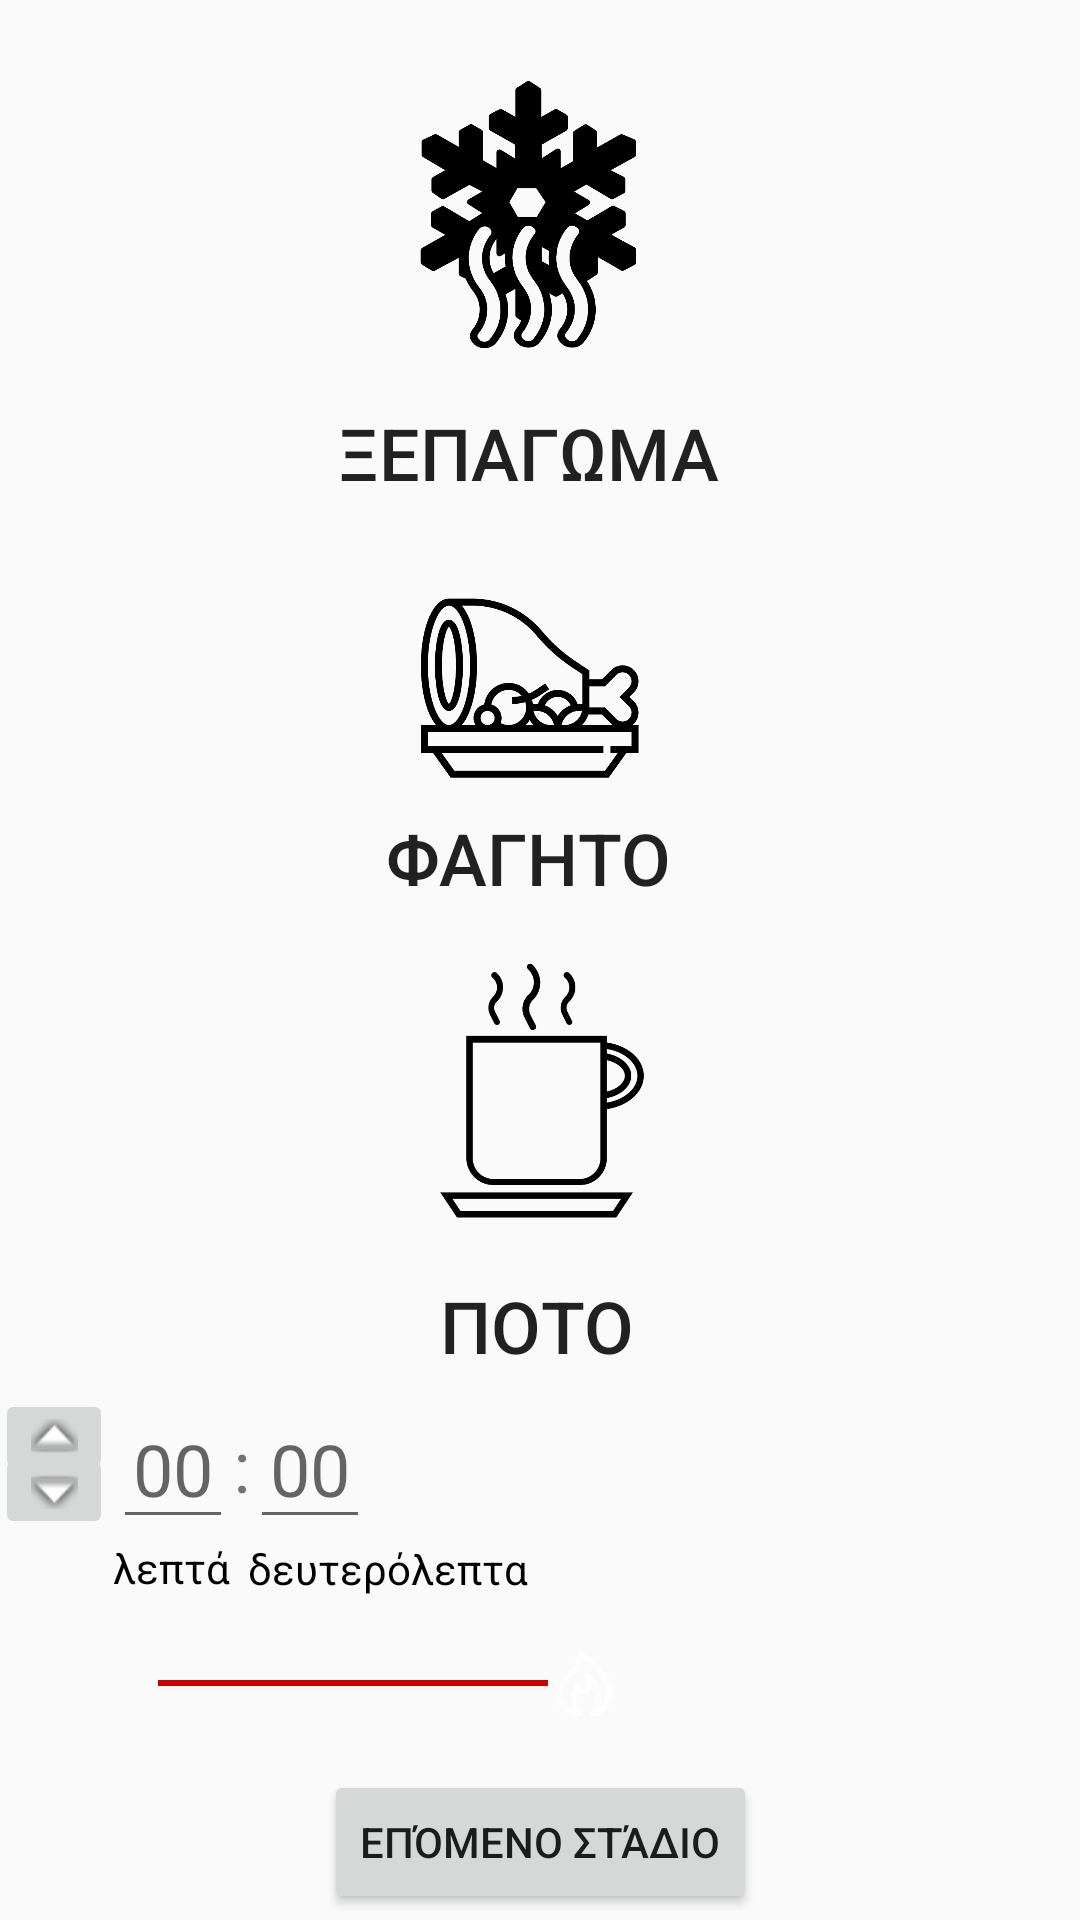

Here is an Android app screen rendered from its layout file. Give the layout XML and the strings, colors and styles it references.
<!-- AndroidManifest.xml: application theme AppTheme -->
<!-- res/layout/tab2.xml -->
<?xml version="1.0" encoding="utf-8"?>
<ScrollView xmlns:android="http://schemas.android.com/apk/res/android"
    android:id="@+id/scrollView"
    android:layout_width="match_parent"
    android:layout_height="match_parent"
    android:fillViewport="true">
<android.support.constraint.ConstraintLayout xmlns:android="http://schemas.android.com/apk/res/android"
    xmlns:app="http://schemas.android.com/apk/res-auto"
    xmlns:tools="http://schemas.android.com/tools"
    android:id="@+id/constraintLayout"
    android:layout_width="match_parent"
    android:layout_height="match_parent"

    tools:context=".Tab2">


    <EditText
        android:id="@+id/secs"
        android:layout_width="40dp"
        android:layout_height="50dp"
        android:ems="10"
        android:gravity="center"
        android:hint="@string/zeros"
        android:inputType="number"
        android:textSize="24sp"
        android:maxLength="2"
        app:layout_constraintBottom_toBottomOf="parent"
        app:layout_constraintEnd_toEndOf="parent"
        app:layout_constraintHorizontal_bias="0.26"
        app:layout_constraintStart_toStartOf="parent"
        app:layout_constraintTop_toBottomOf="@+id/button_drinks"
        app:layout_constraintVertical_bias="0.0"
        android:importantForAutofill="no"/>

    <Button
        android:id="@+id/button_defrost"
        android:layout_width="135dp"
        android:layout_height="42dp"
        android:layout_gravity="center_vertical|center_horizontal"
        android:background="@drawable/button_radio"
        android:gravity="center"
        android:text="@string/button_defrost"
        android:textSize="24sp"
        app:layout_constraintEnd_toEndOf="@+id/image_defrost"
        app:layout_constraintStart_toStartOf="@+id/image_defrost"
        app:layout_constraintTop_toBottomOf="@+id/image_defrost" />

    <Button
        android:id="@+id/button_meal"
        android:layout_width="135dp"
        android:layout_height="42dp"
        android:layout_gravity="center_vertical|center_horizontal"
        android:background="@drawable/button_radio"
        android:gravity="center"
        android:text="@string/button_meal"
        android:textSize="24sp"
        app:layout_constraintBottom_toBottomOf="@+id/image_meal"
        app:layout_constraintEnd_toEndOf="@+id/image_meal"
        app:layout_constraintStart_toStartOf="@+id/image_meal"
        app:layout_constraintTop_toBottomOf="@+id/image_meal" />

    <Button
        android:id="@+id/button_drinks"
        android:layout_width="135dp"
        android:layout_height="42dp"
        android:layout_gravity="center_vertical|center_horizontal"
        android:background="@drawable/button_radio"
        android:gravity="center"
        android:text="@string/button_drinks"
        android:textSize="24sp"
        app:layout_constraintEnd_toEndOf="@+id/image_drink"
        app:layout_constraintHorizontal_bias="0.498"
        app:layout_constraintStart_toStartOf="@+id/image_drink"
        app:layout_constraintTop_toBottomOf="@+id/image_drink" />

    <ImageView
        android:id="@+id/image_defrost"
        android:layout_width="86dp"
        android:layout_height="114dp"
        android:layout_gravity="center_vertical|center_horizontal"
        android:layout_marginTop="16dp"
        android:gravity="center"
        android:src="@drawable/noun_defrost_8234"
        app:layout_constraintEnd_toEndOf="parent"
        app:layout_constraintHorizontal_bias="0.486"
        app:layout_constraintStart_toStartOf="parent"
        app:layout_constraintTop_toTopOf="parent"
        android:contentDescription="@string/button_defrost"/>

    <ImageView
        android:id="@+id/image_drink"
        android:layout_width="86dp"
        android:layout_height="114dp"
        android:src="@drawable/noun_coffee_2174251"
        app:layout_constraintEnd_toEndOf="parent"
        app:layout_constraintHorizontal_bias="0.496"
        app:layout_constraintStart_toStartOf="parent"
        app:layout_constraintTop_toBottomOf="@+id/button_meal"
        android:contentDescription="@string/button_drinks"/>

    <ImageView
        android:id="@+id/image_meal"
        android:layout_width="86dp"
        android:layout_height="114dp"
        android:src="@drawable/noun_food_1445302"
        app:layout_constraintEnd_toEndOf="parent"
        app:layout_constraintHorizontal_bias="0.486"
        app:layout_constraintStart_toStartOf="parent"
        app:layout_constraintTop_toBottomOf="@+id/button_defrost"
        android:contentDescription="@string/button_meal"/>

    <TextView
        android:id="@+id/time2"
        android:layout_width="wrap_content"
        android:layout_height="wrap_content"
        android:text="@string/time2"
        android:textSize="24sp"
        app:layout_constraintBottom_toBottomOf="@+id/secs"
        app:layout_constraintEnd_toEndOf="@+id/mins"
        app:layout_constraintEnd_toStartOf="@+id/secs"
        app:layout_constraintTop_toTopOf="@+id/secs" />

    <EditText
        android:id="@+id/mins"
        android:layout_width="40dp"
        android:layout_height="50dp"
        android:ems="10"
        android:gravity="center"
        android:hint="@string/zeros"
        android:importantForAutofill="no"
        android:inputType="number"
        android:textSize="24sp"
        android:maxLength="2"
        app:layout_constraintBottom_toBottomOf="@+id/secs"
        app:layout_constraintEnd_toStartOf="@+id/time2"
        app:layout_constraintHorizontal_bias="1.0"
        app:layout_constraintStart_toStartOf="parent"
        app:layout_constraintTop_toTopOf="@+id/secs"
        app:layout_constraintVertical_bias="1.0" />

    <TextView
        android:id="@+id/minutes_text"
        android:layout_width="wrap_content"
        android:layout_height="wrap_content"
        android:text="@string/minutes"
        android:textColor="#000000"
        app:layout_constraintBottom_toBottomOf="@+id/seconds_text"
        app:layout_constraintEnd_toEndOf="parent"
        app:layout_constraintHorizontal_bias="0.0"
        app:layout_constraintStart_toStartOf="@+id/mins"
        app:layout_constraintTop_toBottomOf="@+id/mins"
        app:layout_constraintVertical_bias="0.0" />

    <TextView
        android:id="@+id/seconds_text"
        android:layout_width="wrap_content"
        android:layout_height="wrap_content"
        android:layout_marginStart="6dp"
        android:layout_marginLeft="6dp"
        android:text="@string/seconds"
        android:textColor="#000000"
        app:layout_constraintBottom_toBottomOf="parent"
        app:layout_constraintEnd_toEndOf="@+id/secs"
        app:layout_constraintHorizontal_bias="0.0"
        app:layout_constraintStart_toEndOf="@+id/minutes_text"
        app:layout_constraintTop_toBottomOf="@+id/secs"
        app:layout_constraintVertical_bias="0.002" />

    <SeekBar
        android:id="@+id/seekBar"
        style="@style/Widget.AppCompat.SeekBar.Discrete"
        android:layout_width="180dp"
        android:layout_height="58dp"
        android:max="2"

        android:progress="3"
        android:scaleX="1"
        android:scaleY="1"
        android:thumbOffset="6dp"
        android:progressBackgroundTint="@color/colorAccent"
        android:progressTint="@color/colorPrimary"
        android:thumb="@drawable/ic_fire"
        app:layout_constraintBottom_toBottomOf="parent"
        app:layout_constraintEnd_toEndOf="parent"
        app:layout_constraintHorizontal_bias="0.204"
        app:layout_constraintStart_toStartOf="parent"
        app:layout_constraintTop_toBottomOf="@+id/minutes_text"
        app:layout_constraintVertical_bias="0.002" />

    <ImageButton
        android:id="@+id/button_up"
        android:layout_width="wrap_content"
        android:layout_height="wrap_content"
        android:src="@android:drawable/arrow_up_float"
        app:layout_constraintBottom_toTopOf="@+id/button_down"
        app:layout_constraintEnd_toStartOf="@+id/mins"
        app:layout_constraintTop_toTopOf="@+id/mins"
        app:layout_constraintVertical_bias="0.0" />

    <ImageButton
        android:id="@+id/button_down"
        android:layout_width="wrap_content"
        android:layout_height="wrap_content"
        android:src="@android:drawable/arrow_down_float"
        app:layout_constraintBottom_toBottomOf="@+id/mins"
        app:layout_constraintEnd_toStartOf="@+id/mins" />

    <Button
        android:id="@+id/button_to_tab3"
        android:layout_width="wrap_content"
        android:layout_height="wrap_content"
        android:text="@string/to_tab3"
        app:layout_constraintEnd_toEndOf="parent"
        app:layout_constraintStart_toStartOf="parent"
        app:layout_constraintTop_toBottomOf="@+id/seekBar" />


</android.support.constraint.ConstraintLayout>
</ScrollView>
<!-- resources referenced by this layout -->
<resources>
  <color name="colorAccent">#e3ea8c</color>
  <color name="colorPrimary">#cb0000</color>
  <!-- drawable button_radio (drawable) -->
  <selector xmlns:android="http://schemas.android.com/apk/res/android">
      <item android:state_checked="true" android:state_window_focused="false"
          android:drawable="@drawable/btn_radio_on" />
      <item android:state_checked="false" android:state_window_focused="false"
          android:drawable="@drawable/btn_radio_off" />
  
  
  
      <item android:state_checked="false" android:drawable="@drawable/btn_radio_off" />
      <item android:state_checked="true" android:drawable="@drawable/btn_radio_on" />
  </selector>
  <!-- drawable ic_fire: png bitmap (drawable-hdpi, 1176 bytes) -->
  <!-- drawable noun_coffee_2174251: png bitmap (drawable, 11061 bytes) -->
  <!-- drawable noun_defrost_8234: png bitmap (drawable, 24227 bytes) -->
  <!-- drawable noun_food_1445302: png bitmap (drawable, 24436 bytes) -->
  <string name="button_defrost">ΞΕΠΑΓΩΜΑ</string>
  <string name="button_drinks">ΠΟΤΟ</string>
  <string name="button_meal">ΦΑΓΗΤΟ</string>
  <string name="minutes">λεπτά</string>
  <string name="seconds">δευτερόλεπτα</string>
  <string name="time2">:</string>
  <string name="to_tab3">Επόμενο Στάδιο</string>
  <string name="zeros">00</string>
  <style name="AppTheme" parent="Theme.AppCompat.Light.DarkActionBar">
          
          <item name="colorPrimary">@color/colorPrimary</item>
          <item name="colorPrimaryDark">@color/colorPrimaryDark</item>
          <item name="colorAccent">@color/colorAccent</item>
      </style>
  <!-- drawable btn_radio_on (drawable) -->
  <?xml version="1.0" encoding="utf-8"?>
  <selector xmlns:android="http://schemas.android.com/apk/res/android">
      <solid android:color="@color/colorAccent"/>
  
  </selector>
  <!-- drawable btn_radio_off (drawable) -->
  <?xml version="1.0" encoding="utf-8"?>
  <selector xmlns:android="http://schemas.android.com/apk/res/android">
      <solid android:color="@color/colorPrimary"/>
  </selector>
  <color name="colorPrimaryDark">#3f6c45</color>
</resources>
